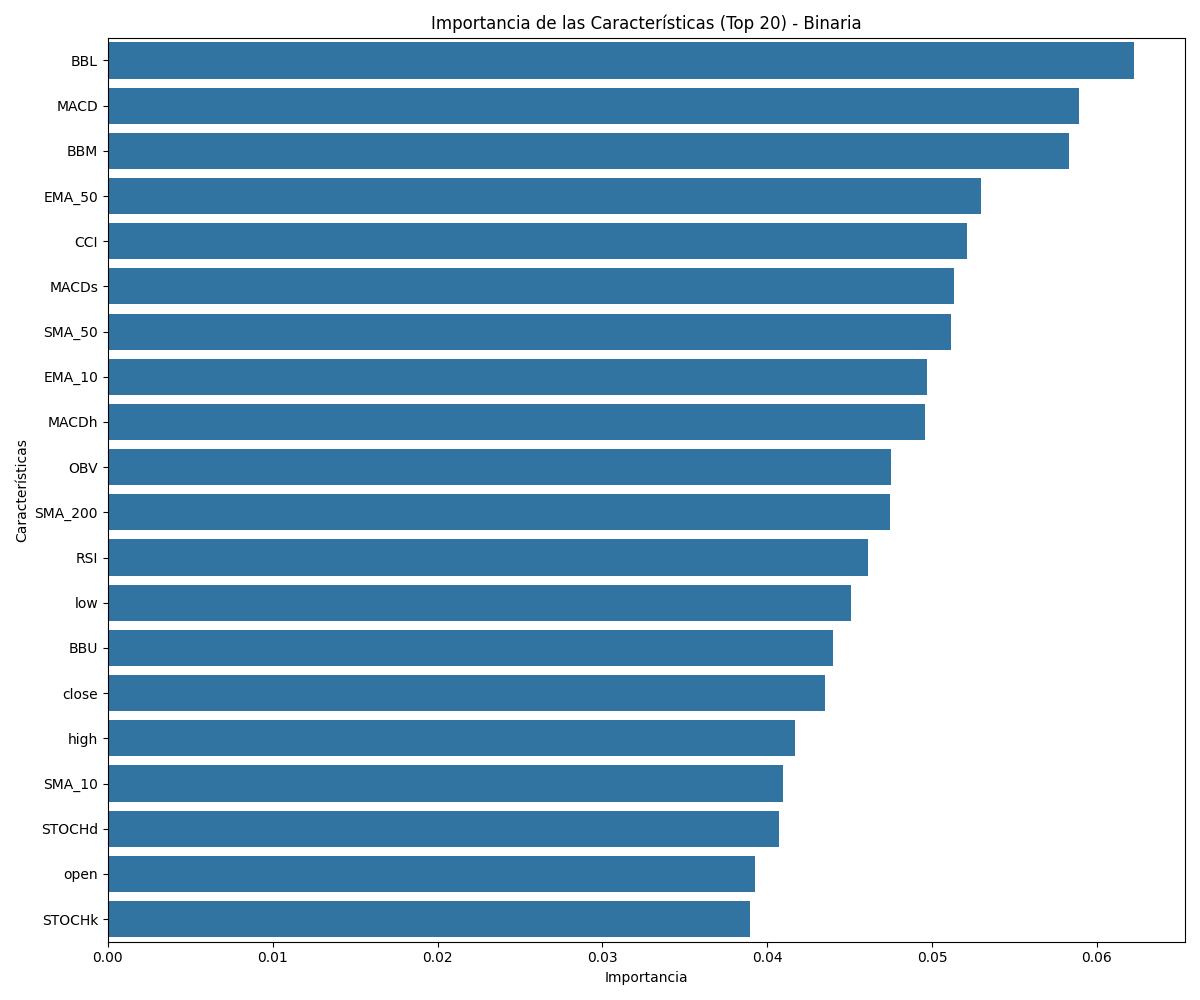

The data file committed next to this chart (first rows):
feature, importance
BBL, 0.06223
MACD, 0.05888
BBM, 0.05832
EMA_50, 0.05299
CCI, 0.05213
MACDs, 0.0513
SMA_50, 0.05114
EMA_10, 0.04966
MACDh, 0.0496
OBV, 0.04751
SMA_200, 0.04744
RSI, 0.04611
low, 0.04507
BBU, 0.04399
close, 0.04353
high, 0.04171
SMA_10, 0.04097
STOCHd, 0.04072
open, 0.03927
STOCHk, 0.03893
volume, 0.0385
